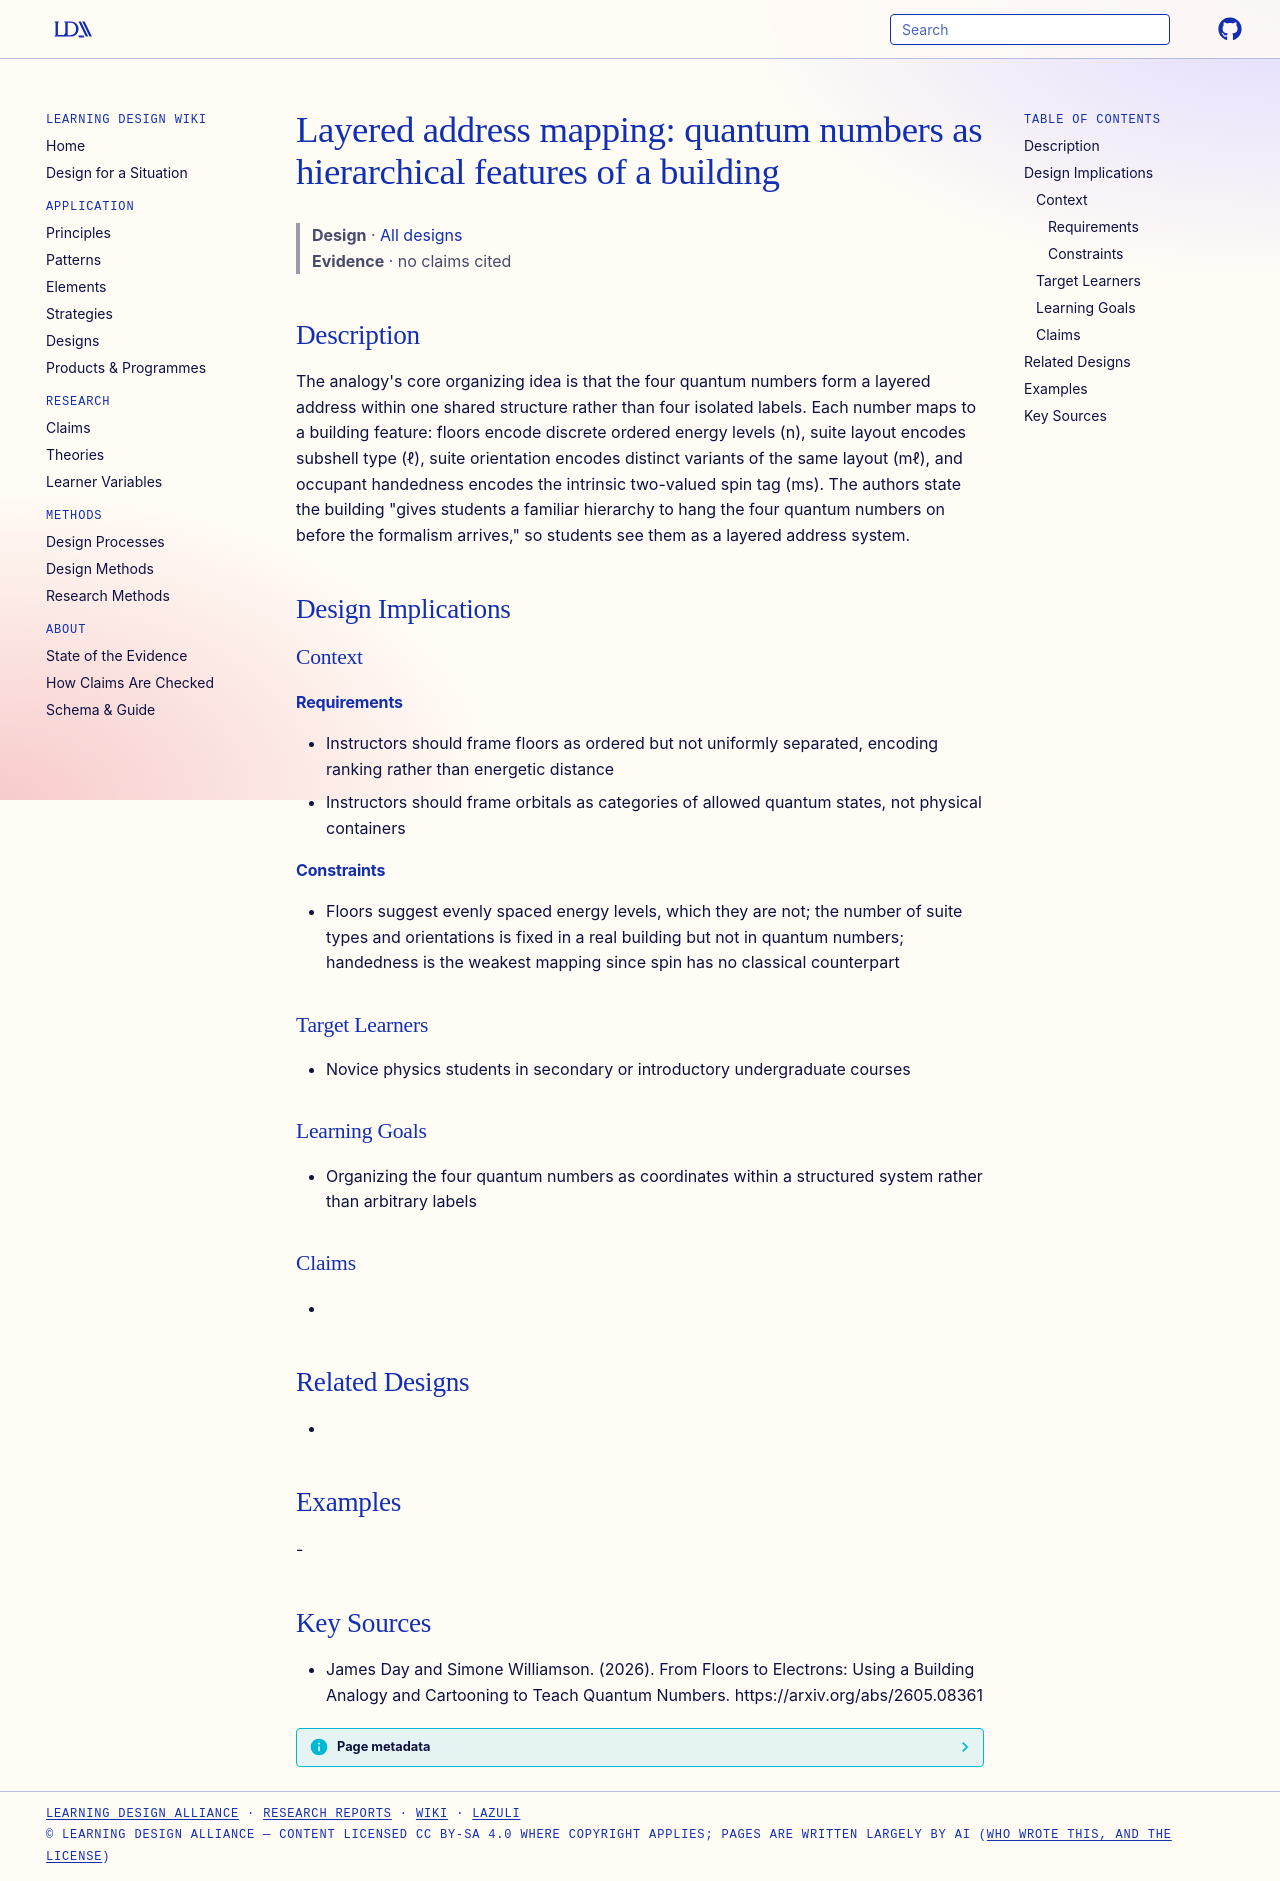

repository: Learning-Design-Alliance/learning-wiki · page: designs/layered-address-quantum-number-mapping/index.html · generator: mkdocs

---
type: design
id: layered-address-quantum-number-mapping
title: "Layered address mapping: quantum numbers as hierarchical features of a building"
description: "The analogy's core organizing idea is that the four quantum numbers form a layered address within one shared structure rather than four isolated labels."
status: review
generated:
  by: "process:settle-candidates"
  at: 2026-11-21
sources:
  - id: james-day-and-simone-williamson-2026
    resource: "https://arxiv.org/abs/2605.08361"
    title: "James Day and Simone Williamson. (2026). From Floors to Electrons: Using a Building Analogy and Cartooning to Teach Quantum Numbers. https://arxiv.org/abs/2605.08361"
    author: James Day and Simone Williamson
---

# Layered address mapping: quantum numbers as hierarchical features of a building

> **Design** · [All designs](index.md)
> **Evidence** · no claims cited

## Description
The analogy's core organizing idea is that the four quantum numbers form a layered address within one shared structure rather than four isolated labels. Each number maps to a building feature: floors encode discrete ordered energy levels (n), suite layout encodes subshell type (ℓ), suite orientation encodes distinct variants of the same layout (mℓ), and occupant handedness encodes the intrinsic two-valued spin tag (ms). The authors state the building "gives students a familiar hierarchy to hang the four quantum numbers on before the formalism arrives," so students see them as a layered address system.

## Design Implications

### Context
#### Requirements
- Instructors should frame floors as ordered but not uniformly separated, encoding ranking rather than energetic distance
- Instructors should frame orbitals as categories of allowed quantum states, not physical containers
#### Constraints
- Floors suggest evenly spaced energy levels, which they are not; the number of suite types and orientations is fixed in a real building but not in quantum numbers; handedness is the weakest mapping since spin has no classical counterpart

### Target Learners
- Novice physics students in secondary or introductory undergraduate courses

### Learning Goals
- Organizing the four quantum numbers as coordinates within a structured system rather than arbitrary labels

### Claims
- 

## Related Designs
- 

## Examples
-

## Key Sources
- James Day and Simone Williamson. (2026). From Floors to Electrons: Using a Building Analogy and Cartooning to Teach Quantum Numbers. https://arxiv.org/abs/2605.08361
